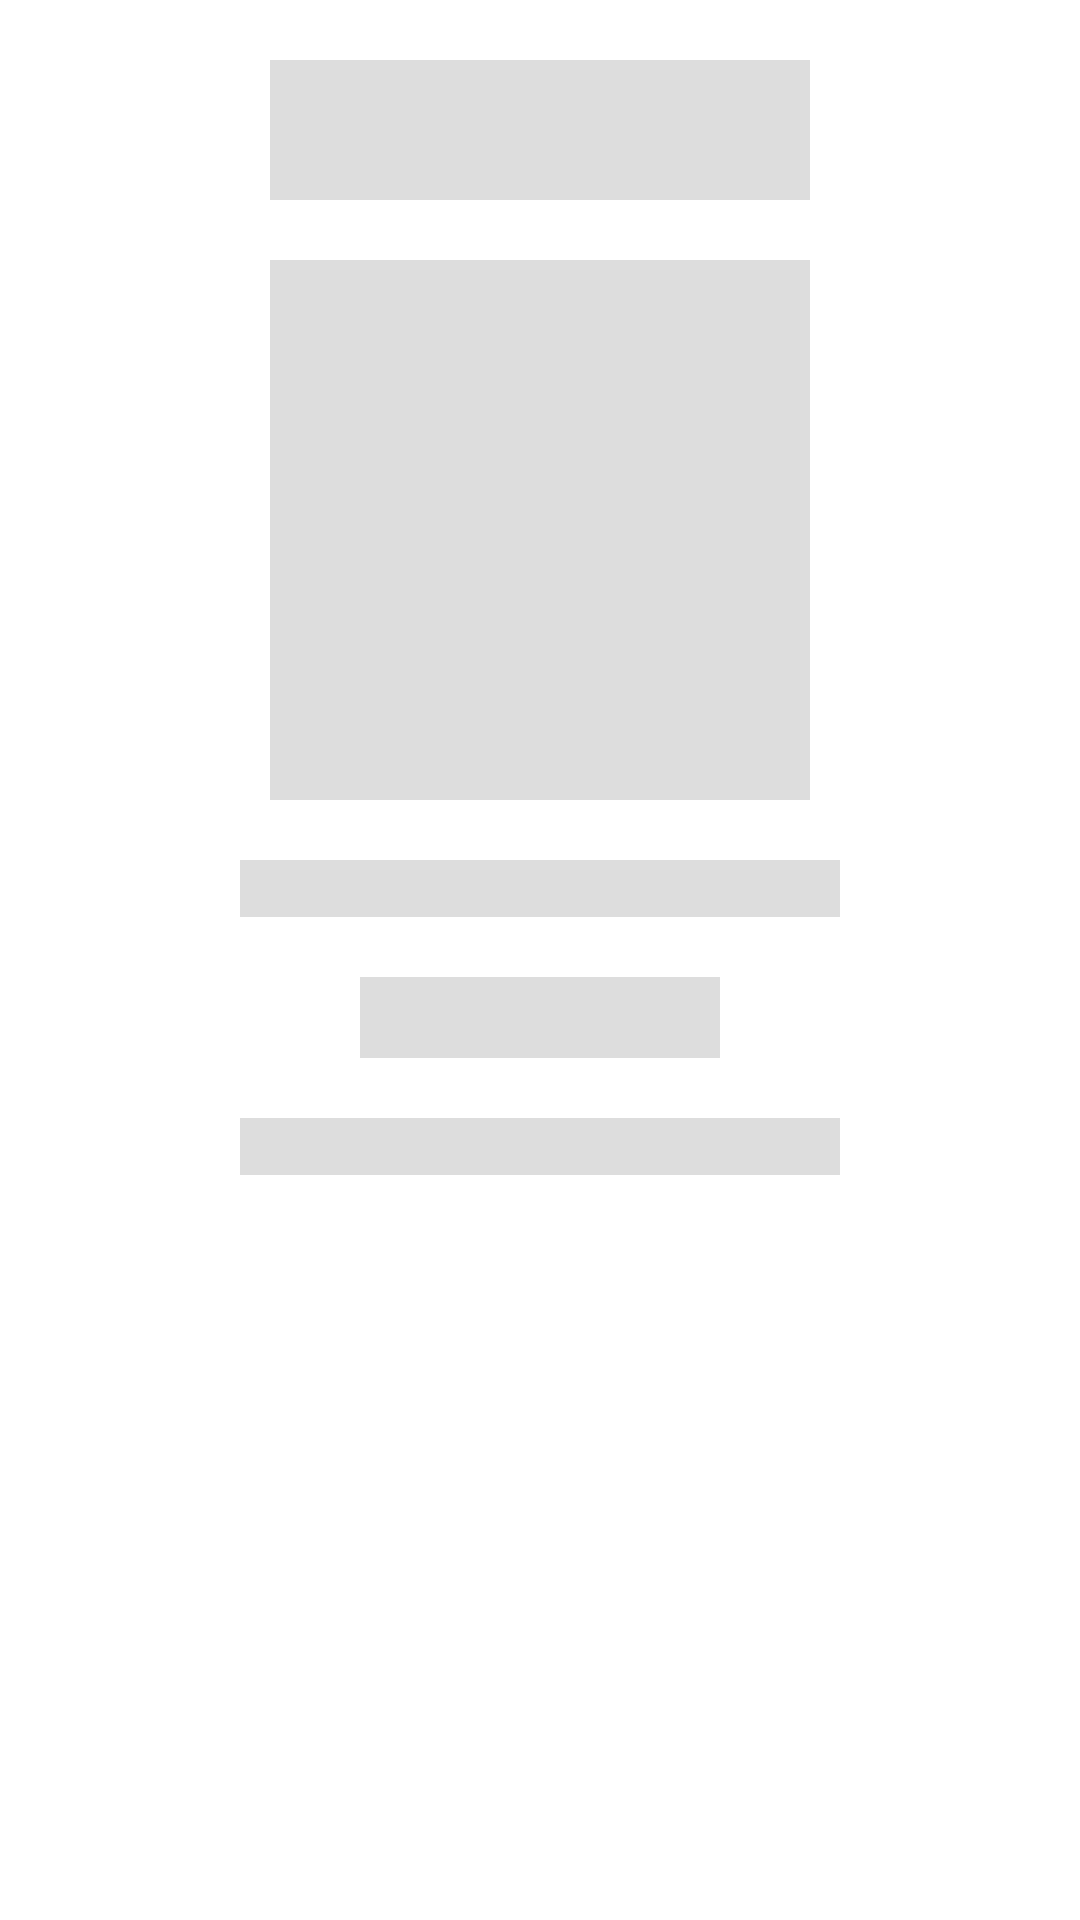

Reconstruct the res/layout file that produces this screen, plus the resources it refers to.
<!-- AndroidManifest.xml: application theme Theme.AdviceApp -->
<!-- res/layout/shimmer_user_profile.xml -->
<?xml version="1.0" encoding="utf-8"?>
<androidx.constraintlayout.widget.ConstraintLayout xmlns:android="http://schemas.android.com/apk/res/android"
    xmlns:app="http://schemas.android.com/apk/res-auto"
    android:layout_width="match_parent"
    android:layout_height="match_parent">

    <TextView
        android:id="@+id/shimmerTVUserProfile"
        android:layout_width="match_parent"
        android:layout_height="wrap_content"
        android:layout_marginTop="20dp"
        android:layout_marginStart="90dp"
        android:layout_marginEnd="90dp"
        android:textSize="35sp"
        android:background="#DDDDDD"
        android:textStyle="bold"
        app:layout_constraintEnd_toEndOf="parent"
        app:layout_constraintStart_toStartOf="parent"
        app:layout_constraintTop_toTopOf="parent" />

    <ImageView
        android:id="@+id/shimmerIVUserProfile"
        android:layout_width="180dp"
        android:layout_height="180dp"
        android:background="#DDDDDD"
        android:layout_margin="20dp"
        app:layout_constraintEnd_toEndOf="parent"
        app:layout_constraintStart_toStartOf="parent"
        app:layout_constraintTop_toBottomOf="@+id/shimmerTVUserProfile"/>

    <TextView
        android:id="@+id/shimmerTVChangeImageUser"
        android:layout_width="0dp"
        android:layout_height="wrap_content"
        android:background="#DDDDDD"
        android:layout_marginTop="20dp"
        android:layout_marginStart="80dp"
        android:layout_marginEnd="80dp"
        app:layout_constraintEnd_toEndOf="parent"
        app:layout_constraintStart_toStartOf="parent"
        app:layout_constraintTop_toBottomOf="@+id/shimmerIVUserProfile" />

    <TextView
        android:id="@+id/shimmerTVUserName"
        android:layout_width="0dp"
        android:layout_height="wrap_content"
        android:background="#DDDDDD"
        android:textSize="20sp"
        android:textStyle="bold"
        android:layout_marginTop="20dp"
        android:layout_marginStart="120dp"
        android:layout_marginEnd="120dp"
        app:layout_constraintEnd_toEndOf="parent"
        app:layout_constraintStart_toStartOf="parent"
        app:layout_constraintTop_toBottomOf="@+id/shimmerTVChangeImageUser" />

    <TextView
        android:id="@+id/shimmerTVChangeUserName"
        android:layout_width="0dp"
        android:layout_height="wrap_content"
        android:background="#DDDDDD"
        android:layout_marginTop="20dp"
        android:layout_marginStart="80dp"
        android:layout_marginEnd="80dp"
        app:layout_constraintEnd_toEndOf="parent"
        app:layout_constraintStart_toStartOf="parent"
        app:layout_constraintTop_toBottomOf="@+id/shimmerTVUserName" />

</androidx.constraintlayout.widget.ConstraintLayout>
<!-- resources referenced by this layout -->
<resources>
  <style name="Theme.AdviceApp" parent="Theme.MaterialComponents.DayNight.DarkActionBar">
          
          <item name="colorPrimary">@color/purple_500</item>
          <item name="colorPrimaryVariant">@color/purple_700</item>
          <item name="colorOnPrimary">@color/white</item>
          
          <item name="colorSecondary">@color/teal_200</item>
          <item name="colorSecondaryVariant">@color/teal_700</item>
          <item name="colorOnSecondary">@color/black</item>
          
          <item name="android:statusBarColor" tools:targetApi="l">?attr/colorPrimaryVariant</item>
          
      </style>
  <color name="purple_500">#FF6200EE</color>
  <color name="purple_700">#FF3700B3</color>
  <color name="white">#FFFFFFFF</color>
  <color name="teal_200">#FF03DAC5</color>
  <color name="teal_700">#FF018786</color>
  <color name="black">#FF000000</color>
</resources>
